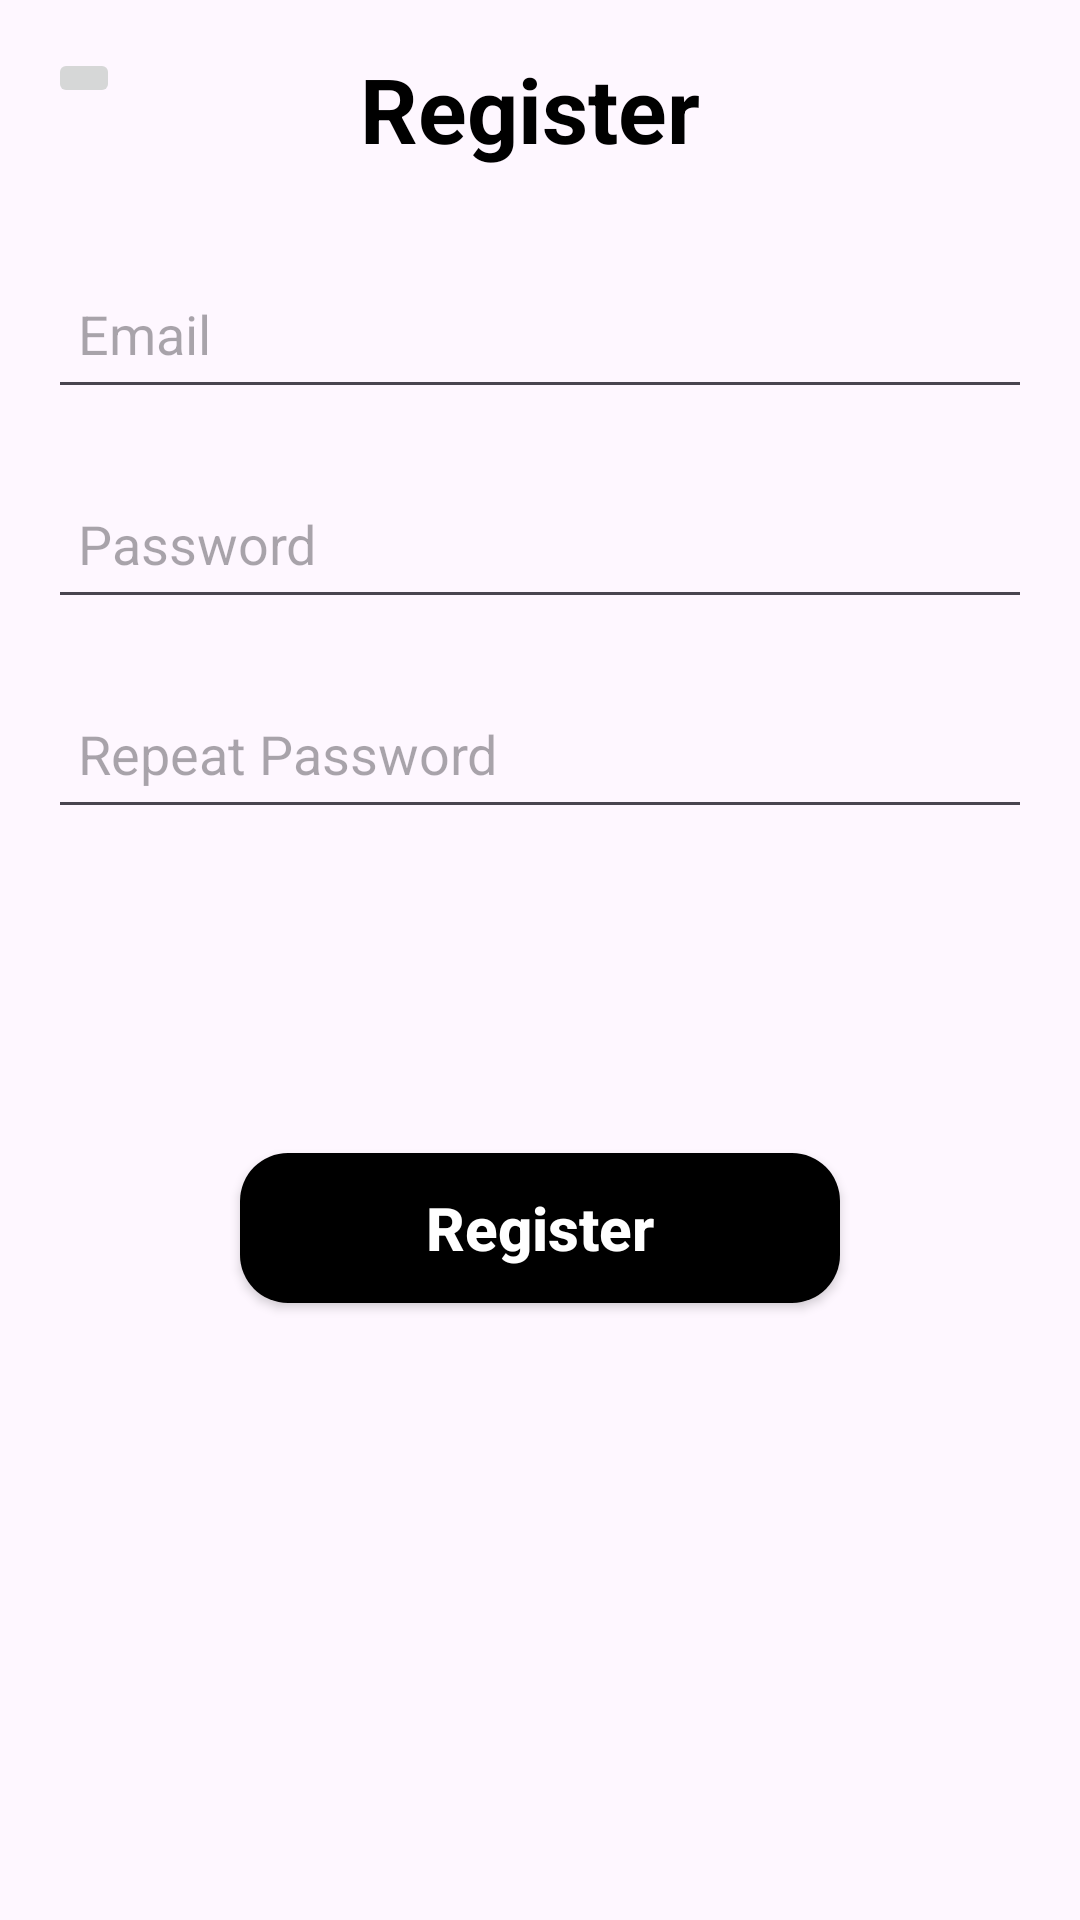

Layout XML and referenced resources for this Android screen:
<!-- AndroidManifest.xml: application theme Theme.TBC_Better_Login_davaleba17 -->
<!-- res/layout/fragment_register.xml -->
<?xml version="1.0" encoding="utf-8"?>
<LinearLayout xmlns:android="http://schemas.android.com/apk/res/android"
    xmlns:tools="http://schemas.android.com/tools"
    android:layout_width="match_parent"
    android:layout_height="match_parent"
    android:orientation="vertical"
    android:padding="16dp"
    tools:context=".presentation.register.RegisterFragment">


    <LinearLayout
        android:layout_width="match_parent"
        android:layout_height="wrap_content"
        android:orientation="horizontal">

        <androidx.appcompat.widget.AppCompatImageButton
            android:id="@+id/btnBack"
            android:layout_width="wrap_content"
            android:layout_height="wrap_content"
            android:src="@drawable/ic_back" />

        <TextView
            android:layout_width="wrap_content"
            android:layout_height="wrap_content"
            android:layout_marginStart="80dp"
            android:text="@string/register"
            android:textColor="@color/black"
            android:textSize="30sp"
            android:textStyle="bold" />
    </LinearLayout>


    <androidx.appcompat.widget.AppCompatEditText
        android:id="@+id/editTxtEmail"
        android:layout_width="match_parent"
        android:layout_height="50dp"
        android:layout_marginTop="30dp"
        android:hint="@string/email"
        android:inputType="textEmailAddress"
        android:padding="10dp"
        android:textColor="@color/black"
        android:textSize="18sp" />

    <androidx.appcompat.widget.AppCompatEditText
        android:id="@+id/editTxtPassword"
        android:layout_width="match_parent"
        android:layout_height="50dp"
        android:layout_marginTop="20dp"
        android:hint="@string/password"
        android:inputType="textPassword"
        android:padding="10dp"
        android:textColor="@color/black"
        android:textSize="18sp" />

    <androidx.appcompat.widget.AppCompatEditText
        android:id="@+id/editTxtRepeatPassword"
        android:layout_width="match_parent"
        android:layout_height="50dp"
        android:layout_marginTop="20dp"
        android:hint="@string/repeat_password"
        android:inputType="textPassword"
        android:padding="10dp"
        android:textColor="@color/black"
        android:textSize="18sp" />

    <ProgressBar
        android:id="@+id/progressBar"
        android:layout_marginTop="10dp"
        android:layout_width="wrap_content"
        android:layout_height="wrap_content"
        android:layout_gravity="center"
        android:visibility="invisible"/>

    <androidx.appcompat.widget.AppCompatButton
        android:id="@+id/btnRegister"
        android:layout_width="200dp"
        android:layout_height="50dp"
        android:layout_gravity="center|bottom"
        android:layout_marginTop="50dp"
        android:background="@drawable/background_button_solid"
        android:text="@string/register"
        android:textAllCaps="false"
        android:textColor="@color/white"
        android:textSize="20sp"
        android:textStyle="bold" />

</LinearLayout>
<!-- resources referenced by this layout -->
<resources>
  <!-- drawable background_button_solid (drawable) -->
  <?xml version="1.0" encoding="utf-8"?>
  <shape xmlns:android="http://schemas.android.com/apk/res/android" android:shape="rectangle">
  
      <corners android:radius="16dp" />
  
      <solid android:color="@color/black" />
  
  </shape>
  <string name="email">Email</string>
  <string name="password">Password</string>
  <string name="register">Register</string>
  <string name="repeat_password">Repeat Password</string>
  <style name="Theme.TBC_Better_Login_davaleba17" parent="Base.Theme.TBC_Better_Login_davaleba17" />
  <style name="Base.Theme.TBC_Better_Login_davaleba17" parent="Theme.Material3.DayNight.NoActionBar">
          
          
      </style>
  <!-- not gathered from this repository: default colours our renderer supplied (Android Studio template values) -->
  <color name="black">#FF000000</color>
  <color name="white">#FFFFFFFF</color>
</resources>
